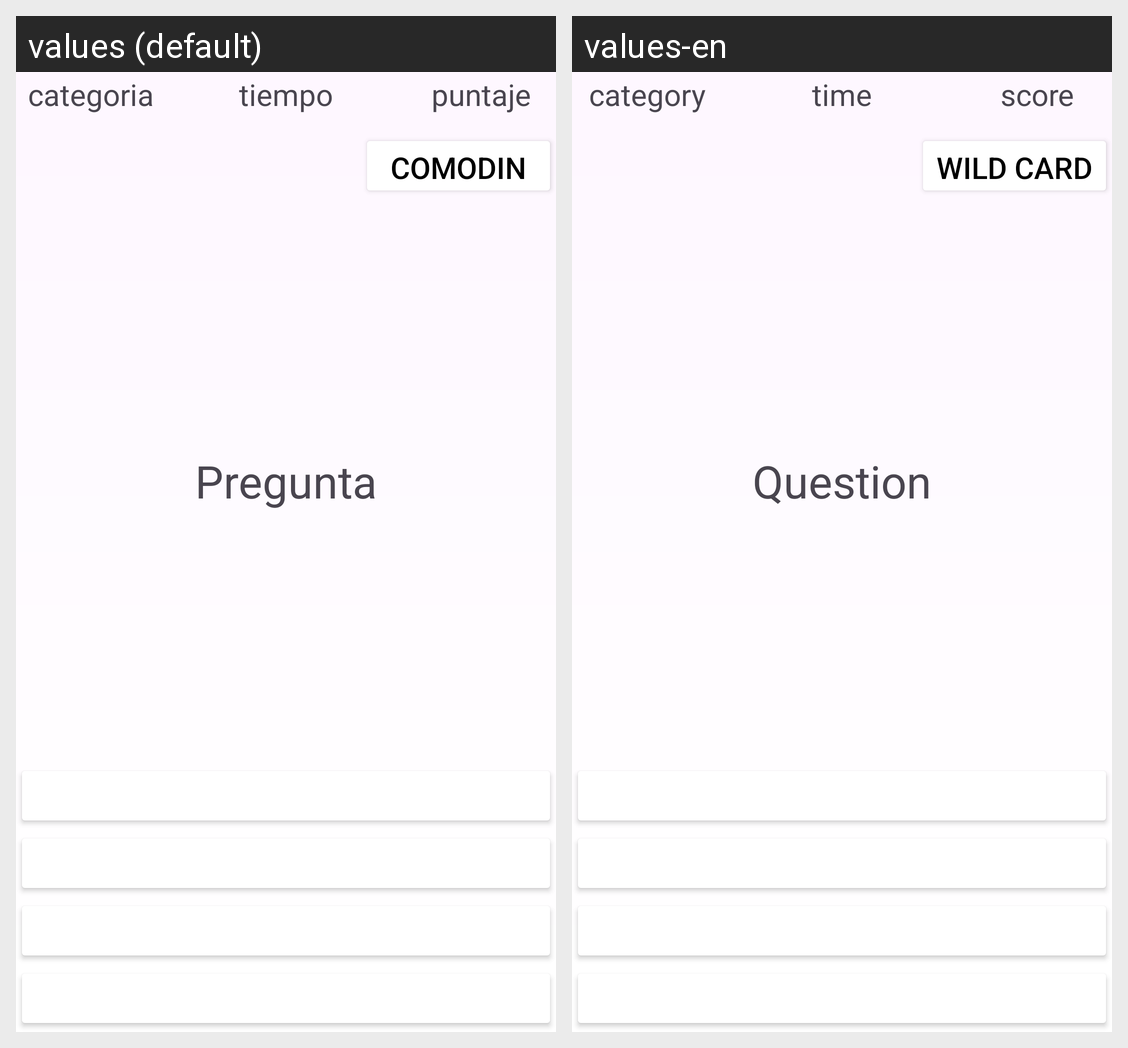

Translations of the strings shown on this Android screen, per locale in the grid:
Android screen res/layout/activity_preguntas.xml rendered under 2 locales, left to right: values (default), values-en. Device: Nexus 5 (rendered at 1080×1920; each locale shown at half size, 540×960, under a caption strip naming it); theme Theme.Proyecto.
Strings drawn on this screen, with the default value and each locale's value (text and hints the layout hard-codes, and strings that could not be matched under every locale, appear in the picture but are not listed):

Tiempo
  values: tiempo
  values-en: time

Puntaje
  values: puntaje
  values-en: score

Categoria
  values: categoria
  values-en: category
